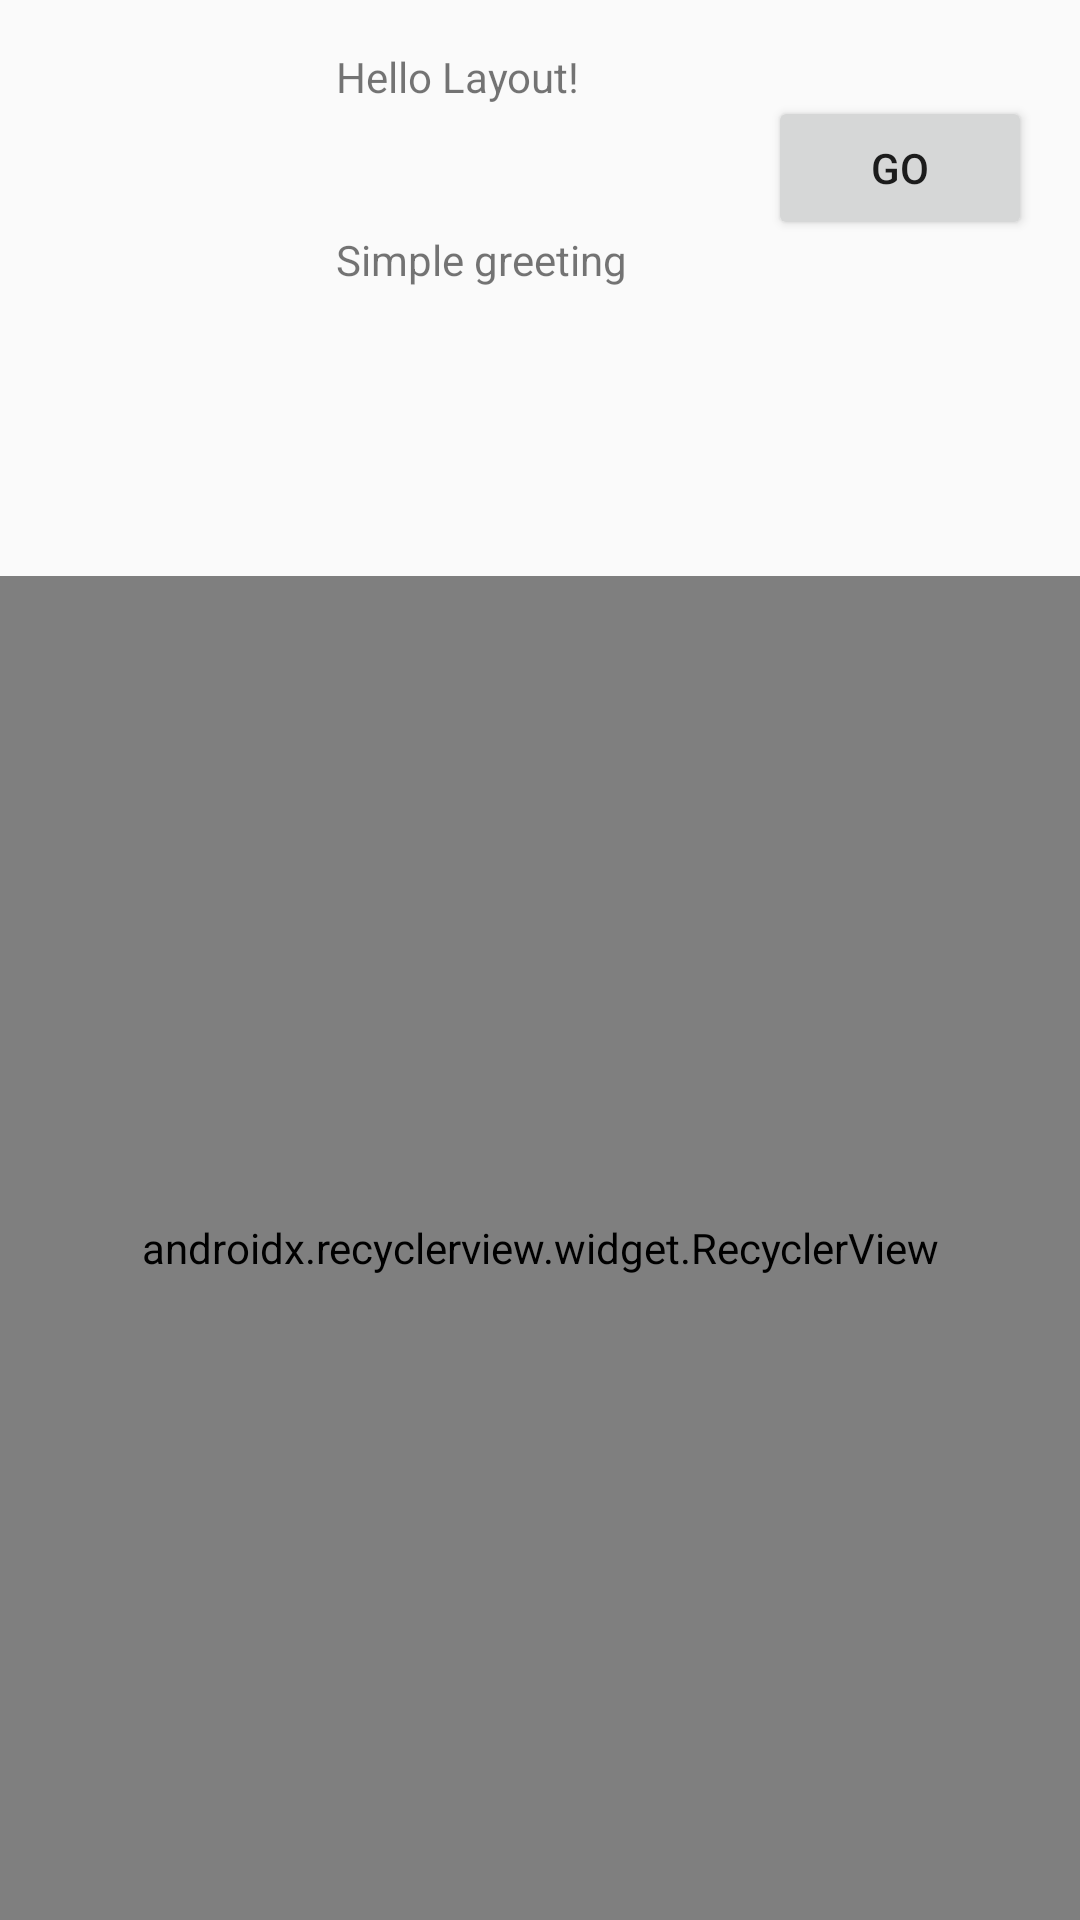

Write the Android layout XML for this screen, with the resource values it uses.
<!-- AndroidManifest.xml: activity theme AppTheme -->
<!-- res/layout/activity_child.xml -->
<?xml version="1.0" encoding="utf-8"?>
<FrameLayout xmlns:android="http://schemas.android.com/apk/res/android"
    xmlns:tools="http://schemas.android.com/tools"
    android:layout_width="match_parent"
    android:layout_height="match_parent"
    tools:context="com.example.singleandmultiactivityapp.ChildActivity">

    <include layout="@layout/l_content" />

</FrameLayout>
<!-- res/layout/l_content.xml (included above) -->
<?xml version="1.0" encoding="utf-8"?>
<android.support.constraint.ConstraintLayout xmlns:android="http://schemas.android.com/apk/res/android"
    xmlns:app="http://schemas.android.com/apk/res-auto"
    xmlns:tools="http://schemas.android.com/tools"
    android:layout_width="match_parent"
    android:layout_height="match_parent"
    android:visibility="visible"
    tools:context="com.example.singleandmultiactivityapp.MainActivity">

    <TextView android:id="@+id/textTitle"
        android:layout_width="wrap_content"
        android:layout_height="wrap_content"
        android:layout_marginLeft="16dp"
        android:text="@string/hello_layout"
        app:layout_constraintLeft_toRightOf="@+id/imageLogo"
        app:layout_constraintTop_toTopOf="@+id/imageLogo" />

    <Button android:id="@+id/buttonGo"
        android:layout_width="wrap_content"
        android:layout_height="wrap_content"
        android:layout_marginRight="16dp"
        android:text="Go"
        app:layout_constraintBottom_toBottomOf="@+id/imageLogo"
        app:layout_constraintRight_toRightOf="parent"
        app:layout_constraintTop_toTopOf="@+id/imageLogo"

        />

    <TextView android:id="@+id/textSubtitle"
        android:layout_width="wrap_content"
        android:layout_height="wrap_content"
        android:layout_marginLeft="16dp"
        android:text="@string/simple_greeting"
        app:layout_constraintBottom_toBottomOf="@+id/imageLogo"
        app:layout_constraintLeft_toRightOf="@+id/imageLogo" />

    <ProgressBar android:id="@+id/progressCircular"
        style="@style/Base.Widget.AppCompat.ProgressBar"
        android:layout_width="80dp"
        android:layout_height="80dp"
        android:layout_marginTop="16dp"
        app:layout_constraintLeft_toLeftOf="parent"
        app:layout_constraintRight_toRightOf="parent"
        app:layout_constraintTop_toBottomOf="@+id/imageLogo" />

    <ImageView android:id="@+id/imageLogo"
        android:layout_width="80dp"
        android:layout_height="80dp"
        android:layout_marginLeft="16dp"
        android:layout_marginTop="16dp"
        android:src="@mipmap/ic_launcher"
        app:layout_constraintLeft_toLeftOf="parent"
        app:layout_constraintTop_toTopOf="parent" />

    <android.support.v7.widget.RecyclerView android:id="@+id/recyclerItems"
        android:layout_width="match_parent"
        android:layout_height="0dp"
        android:orientation="vertical"
        app:layout_constraintBottom_toBottomOf="parent"
        app:layout_constraintTop_toBottomOf="@+id/progressCircular"
        app:reverseLayout="false"
        app:layoutManager="android.support.v7.widget.LinearLayoutManager"
        app:stackFromEnd="false"
        tools:listitem="@layout/i_item" />
</android.support.constraint.ConstraintLayout>
<!-- res/layout/i_item.xml (included above) -->
<?xml version="1.0" encoding="utf-8"?>
<LinearLayout xmlns:android="http://schemas.android.com/apk/res/android"
    android:layout_width="match_parent"
    android:layout_height="wrap_content"
    android:orientation="horizontal"
    android:padding="16dp">

    <ImageView android:id="@+id/imageShape1"
        android:layout_width="40dp"
        android:layout_height="40dp"
        android:src="@drawable/circle_drawable" />

    <ImageView android:id="@+id/imageShape2"
        android:layout_width="40dp"
        android:layout_height="40dp"
        android:layout_marginLeft="16dp"
        android:src="@drawable/rect_drawable" />

    <TextView android:id="@+id/textShapes"
        android:layout_width="match_parent"
        android:layout_height="wrap_content"
        android:layout_gravity="center_vertical"
        android:layout_marginLeft="16dp"
        android:text="@string/long_long_long_text" />
</LinearLayout>
<!-- resources referenced by this layout -->
<resources>
  <string name="hello_layout">Hello Layout!</string>
  <string name="long_long_long_text">Long long long text</string>
  <string name="simple_greeting">Simple greeting</string>
  <style name="AppTheme" parent="Theme.AppCompat.Light.NoActionBar">
          
          <item name="colorPrimary">@color/colorPrimary</item>
          <item name="colorPrimaryDark">@color/colorPrimaryDark</item>
          <item name="colorAccent">@color/colorAccent</item>
          <item name="android:windowAnimationStyle">@style/AnimationStyle</item>
      </style>
  <style name="AnimationStyle">
          <item name="android:windowEnterAnimation">@android:anim/fade_in</item>
          <item name="android:windowExitAnimation">@android:anim/fade_out</item>
      </style>
  <!-- not gathered from this repository: default colours our renderer supplied (Android Studio template values) -->
  <color name="colorPrimary">#FF6200EE</color>
  <color name="colorPrimaryDark">#FF3700B3</color>
  <color name="colorAccent">#FF03DAC5</color>
</resources>
